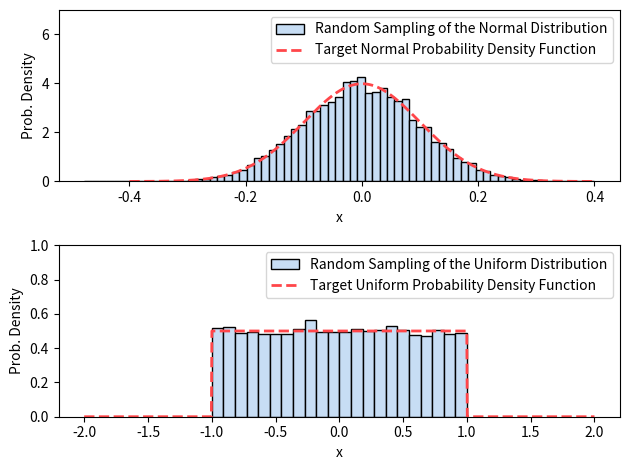

Here is the Python script that generated this plot:
import numpy as np
import matplotlib.pyplot as plt

def normal_pdf(x, mu, sigma):
    pdf = 1/(sigma * np.sqrt(2*np.pi)) * np.exp(-(x-mu)**2 / (2*sigma**2))
    return pdf

def unifrom_pdf(x, a, b):
    pdf = np.piecewise(x, [(x>=a) & (x<=b), (x<a) & (x>b)], [1/(b-a), 0])
    return pdf

# Random sampling of a normal distribution
my_mu, my_sigma = 0, 0.1 # mean and standard deviation
sn = np.random.default_rng().normal(loc=my_mu, scale=my_sigma, size=10000)
fig = plt.figure()
ax1 = fig.add_subplot(2, 1, 1)
ax1.hist(sn, density=True, bins='auto', edgecolor='k', color='#c7ddf4', label='Random Sampling of the Normal Distribution')
my_xn = np.linspace(my_mu - 4 * my_sigma, my_mu + 4 * my_sigma, 1000)
my_yn = normal_pdf(x=my_xn, mu=my_mu, sigma=my_sigma)
ax1.plot(my_xn, my_yn,linewidth=2, linestyle='--', color='#ff464a', label='Target Normal Probability Density Function')
ax1.set_ylim(0.0, 7.0)
ax1.set_xlabel('x')
ax1.set_ylabel('Prob. Density')
ax1.legend()

# Random sampling of a uniform distribution
my_a, my_b = -1, 1 # lower and upper bound of the uniform distribution
su = np.random.default_rng().uniform(low=my_a, high=my_b, size=10000)
ax2 = fig.add_subplot(2, 1, 2)
ax2.hist(su, density=True, bins='auto', edgecolor='k', color='#c7ddf4', label='Random Sampling of the Uniform Distribution')
my_xu = np.linspace(-2, 2, 1000)
my_yu = unifrom_pdf(x=my_xu, a=my_a, b=my_b)
ax2.plot(my_xu, my_yu, linewidth=2, linestyle='--', color='#ff464a', label='Target Uniform Probability Density Function')
ax2.set_ylim(0, 1)
ax2.set_xlabel('x')
ax2.set_ylabel('Prob. Density')
ax2.legend()

fig.tight_layout()
